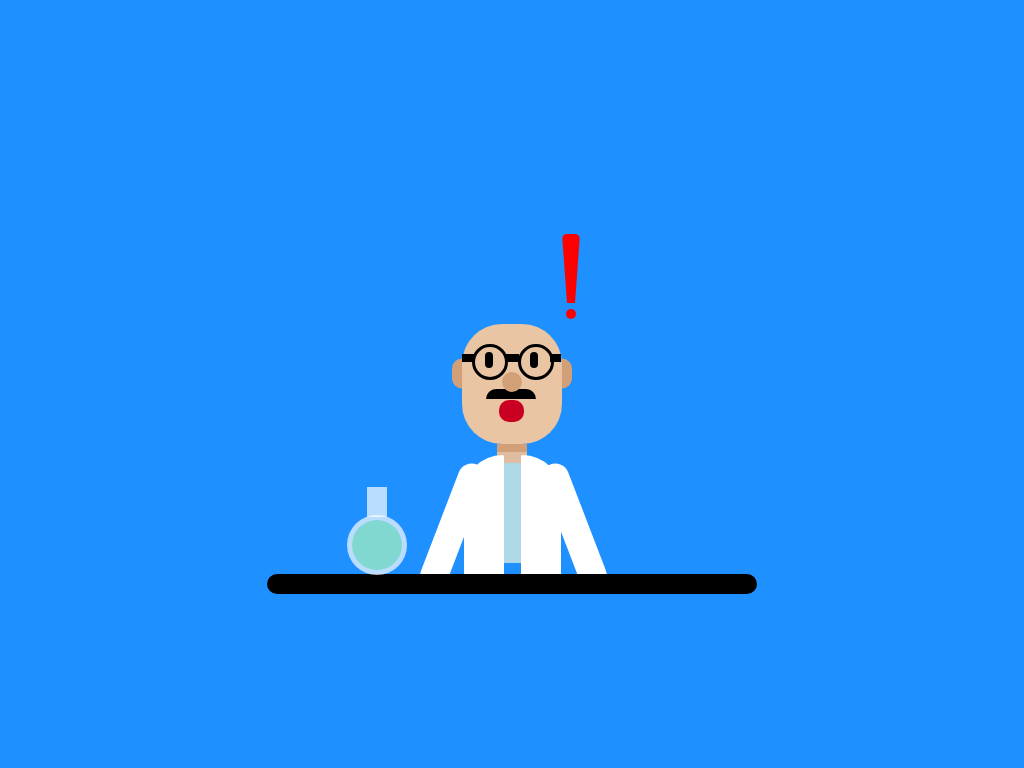

Write the HTML and CSS that draws this image.

<!-- file: index.html -->
<!DOCTYPE html>
<html lang="en">
<head>
    <meta charset="UTF-8">
    <meta http-equiv="X-UA-Compatible" content="IE=edge">
    <meta name="viewport" content="width=device-width, initial-scale=1.0">
    <link rel="stylesheet" href="style.css">
    <title>scientist</title>
</head>
<body>
    <div class="container">
        <div class="head">
            <div class="spec">
                <div class="goggle l">
                    <div class="eyel"></div>
                </div>
            <div class="goggle r">
                <div class="eyer"></div>
            </div>
            </div>
            <div class="nose"></div>
            <div class="beard"></div>
            <div class="mouth"></div>
        </div>
        <div class="neck">
            <div class="coat">
                <div class="lhand"></div>
                <div class="rhand"></div>
            </div>
        </div>
        <div class="table">
            <div class="chemical"></div>
        </div>
        <div class="thinking">
            <div class="ball"></div>
        </div>
        
    </div>

</body>
</html>

/* file: style.css */
body{
    margin: 0;
    padding: 0;
    background-color: #1e90ff ;
}

.container{
    width: 500px;
    height: 500px;
    position: absolute;
    top: 50%;
    left: 50%;
    transform: translate(-50%,-50%);
}

.head{
    width: 100px;
    height: 120px;
    position: absolute;
    top: 50%;
    left: 50%;
    transform: translate(-50%,-50%);
    border-radius: 40px;
    background-color:  #EAC5A3;
}

.head::before{
    content: "";
    width: 10px;
    height: 30px;
    background-color: #D1A077;
    position: absolute;
    top: 35%;
    left: -10px;
    transform: translateY(-25%);
    border-radius: 10px 0px 0px 10px;
}

.head::after{
    content: "";
    width: 10px;
    height: 30px;
    background-color: #D1A077;
    position: absolute;
    top: 35%;
    left: 100px;
    transform: translateY(-25%);
    border-radius: 0px 10px 10px 0px;
}
.spec{
    display: flex;
    gap: 10px;
    position: absolute;
    top: 20px;
    left: 10px;
}

.goggle{
    
    width: 30px;
    height: 30px;
    border: 3px solid black;
    border-radius: 50%;
}

.l::before{
    content: "";
    position: absolute;
    height: 8px;
    width: 13px;
    background-color: black;
    top: 10px;
    left: -10px;
}
.l::after{
    content: "";
    position: absolute;
    height: 8px;
    width: 14px;
    background-color: black;
    top: 10px;
    left: 33px;
}

.r::after{
    content: "";
    position: absolute;
    height: 8px;
    width: 11px;
    background-color: black;
    top: 10px;
    left: 78px;
}

.eyel{
    width: 8px;
    height: 16px;
    background-color: black;
    position: absolute;
    left: 13px;
    top: 8px;
    border-radius: 10px;
    animation: blink 2s infinite;
}
.eyer{
    width: 8px;
    height: 16px;
    background-color: black;
    position: absolute;
    left: 58px;
    top: 8px;
    border-radius: 10px;
    animation: blink 2s infinite ;
}

@keyframes blink {
    10%{
        transform: scaleY(0.1);
    }

    15%{
        transform: scaleY(1);
    }
}

.nose{
    width: 20px;
    height: 20px;
    background-color:#D1A077 ;
    border-radius: 50%;
    position: absolute;
    top: 40%;
    left: 40%;
}
.beard{
    width: 50px;
    height: 10px;
    background-color: black;
    position: absolute;
    top: 65px;
    left: 24px;
    border-radius: 10px 10px 0px 0px;
    z-index: -1;
}

.mouth{
    background-color: #ca0023;
    width: 25px;
    height: 22px;
    border-radius: 10px;
    position: absolute;
    top: 76px;
    left: 37px;
}

.neck{
    width: 30px;
    height: 19px;
    background-image: linear-gradient(to bottom, #D1A077, #D1A077 40%, #dfbda0 40%, #dfbda0 60%);
    position: absolute;
    top: 310px;
    left: 47%;
}

.coat{
    width: 20px;
    height: 100px;
    background-color: lightblue;
    position: absolute;
    top: 19px;
    left: 5px;
}

.coat::before{
    content: "";
    position: absolute;
    width: 40px;
    height: 133px;
    background-color: white;
    left: -38px;
    top: -8px;
    border-radius: 49px 2px 2px 2px;
}



.coat::after{
    content: "";
    position: absolute;
    width: 40px;
    height: 133px;
    background-color: white;
    left: 19px;
    top: -8px;
    border-radius: 2px 49px 2px 2px;
}

.lhand{
    width: 28px;
    height: 133px;
    background-color: white;
    position: absolute;
    transform: rotate(21deg);
    left: -63px;
    top: -3px;
    border-radius: 35px;
}
.rhand{
    width: 28px;
    height: 133px;
    background-color: white;
    position: absolute;
    transform: rotate(-21deg);
    left: 58px;
    top: -3px;
    border-radius: 35px;
}

.table{
    width: 490px;
    height: 20px;
    background-color: black;
    border-radius: 10px;
    position: absolute;
    top: 88%;
    left: 1%;
}

.table::before{
    content: "";
    width: 60px;
    height: 60px;
    border-radius: 50%;
    background-color: #ffffffb1;
    position: absolute;
    top: -59px;
    left: 80px;
}

.table::after{
    content: "";
    width: 20px;
    height: 30px;
    background-color: #ffffffb1;
    position: absolute;
    top: -87px;
    left: 100px;
}

.chemical{
    width: 50px;
    height: 50px;
    background-color:#81D8D0;
    border-radius: 50%;
    position: absolute;
    top: -54px;
    left: 85px;
    animation: change 3s infinite ease-in;

}

@keyframes change{
    0%{
        background-color:#81D8D0; 
    }
    25%{
        background-color:  #E6E6FA;
    }
    50%{
        background-color: #FF7F50;
    }
    100%{
        background-color: #F7E7CE;
    }
}

.thinking{
    width: 8px;
    height: -26px;
    border-top: 69px solid  #FF0000;
    border-left: 5px solid transparent;
    border-right: 5px solid transparent;
    border-radius: 5px;    
    position: absolute;
    top: 100px;
    left: 300px;     
    animation: think 0.6s infinite alternate;
}

@keyframes think{
    100%{
        transform: translateY(-10px);
        transform-origin: top bottom;
    }
}

.ball{
    width: 10px;
    height: 10px;
    background-color: #FF0000;
    border-radius: 50%;
    position: absolute;
    top: 6px;
    left: -9%;
}